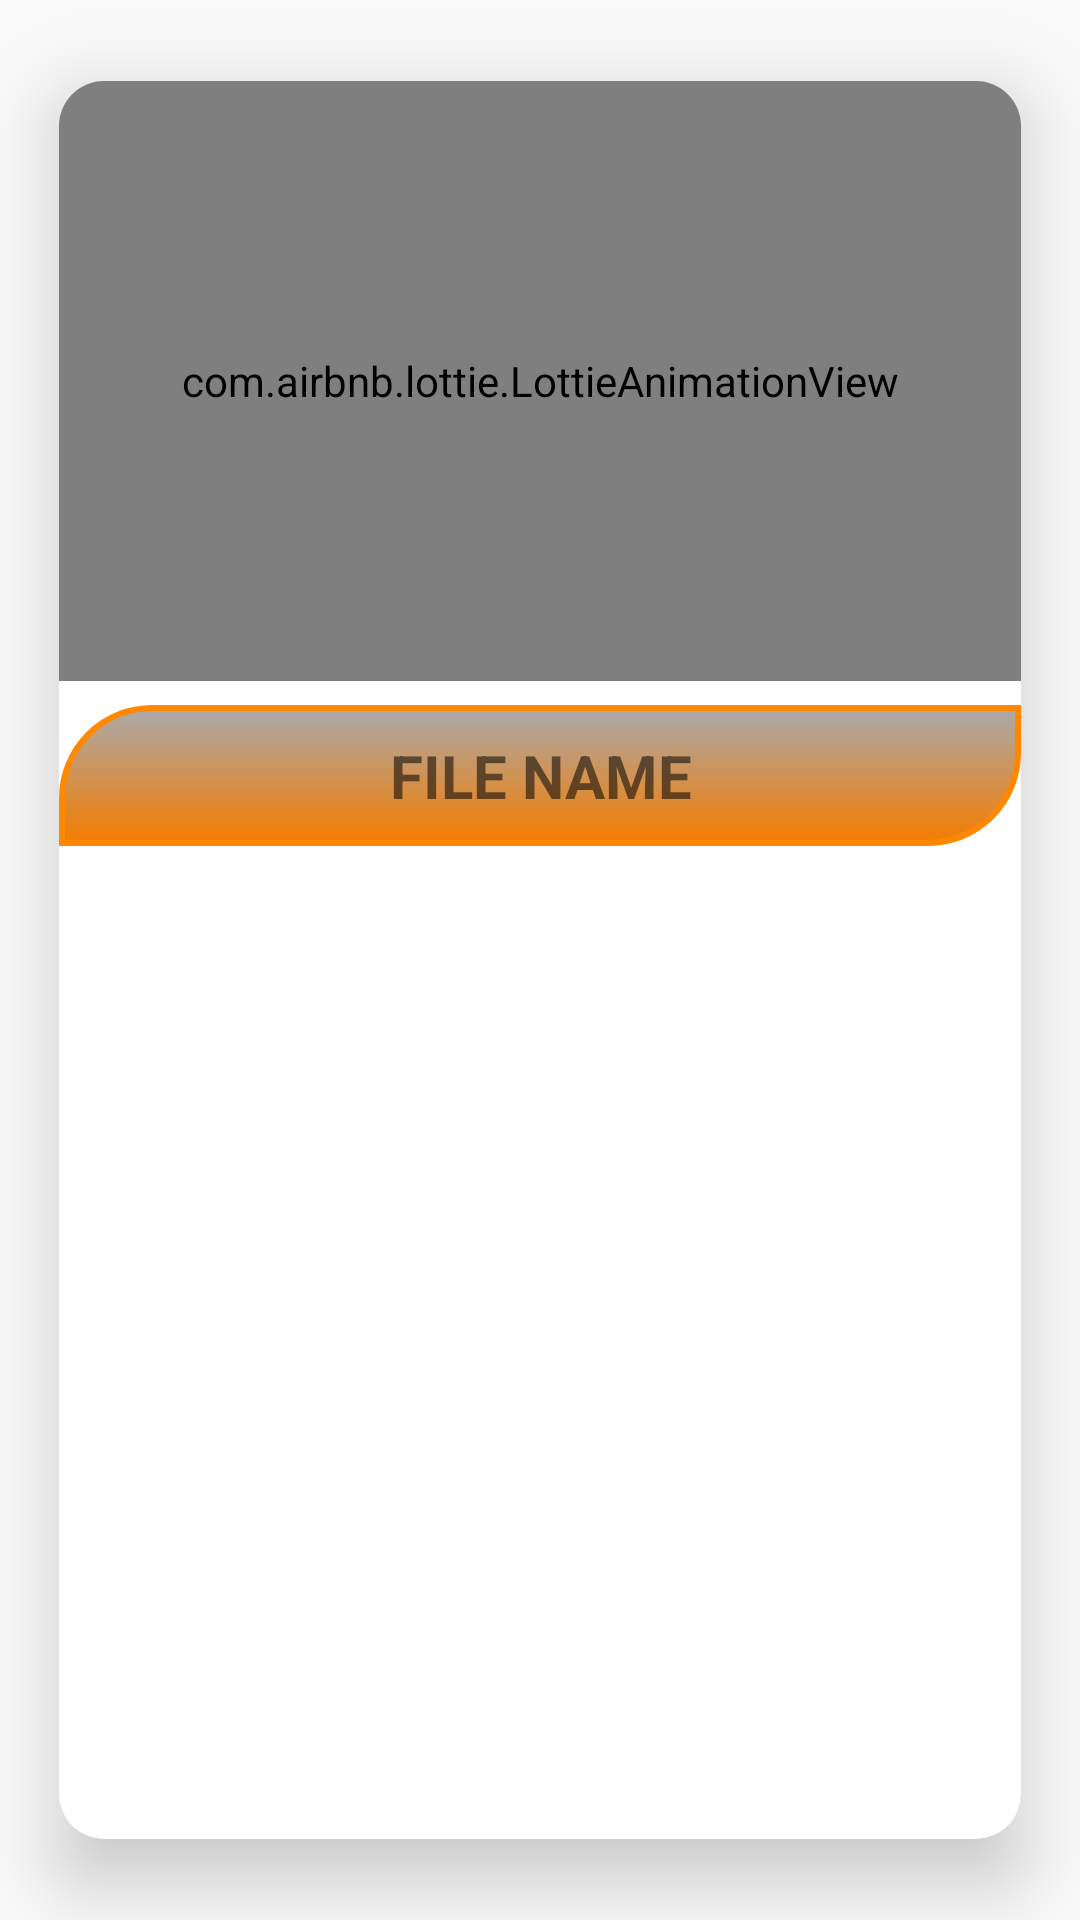

This screen was rendered from an Android layout file. Write that file and the resources it references.
<!-- AndroidManifest.xml: application theme AppTheme -->
<!-- res/layout/reports_items.xml -->
<?xml version="1.0" encoding="utf-8"?>
<androidx.cardview.widget.CardView xmlns:android="http://schemas.android.com/apk/res/android"
    xmlns:app="http://schemas.android.com/apk/res-auto"

    android:layout_width="match_parent"
    android:layout_height="wrap_content"
    android:layout_margin="8dp"
    app:cardCornerRadius="15dp"
    app:cardElevation="15dp"
    app:cardUseCompatPadding="true">

    <LinearLayout
        android:layout_width="match_parent"
        android:layout_height="wrap_content"
        android:orientation="vertical">

        <com.airbnb.lottie.LottieAnimationView
            android:id="@+id/report_background"
            android:layout_width="match_parent"
            android:layout_height="200dp"
            app:lottie_fileName="report.json"
            app:lottie_autoPlay="true"
            app:lottie_loop="true" />




        <TextView
            android:id="@+id/download_filename"
            android:layout_width="match_parent"
            android:layout_height="wrap_content"
            android:layout_gravity="center_horizontal"
            android:layout_marginTop="8dp"
            android:layout_marginBottom="8dp"
            android:background="@drawable/view_profile"
            android:padding="10dp"
            android:text="FILE NAME"
            android:textAlignment="center"
            android:textSize="20sp"
            android:textStyle="bold" />



    </LinearLayout>

</androidx.cardview.widget.CardView>
<!-- resources referenced by this layout -->
<resources>
  <!-- drawable view_profile (drawable) -->
  <?xml version="1.0" encoding="utf-8"?>
  <shape xmlns:android="http://schemas.android.com/apk/res/android"
      android:shape="rectangle">
      <gradient
          android:angle="270"
          android:startColor="@android:color/darker_gray"
          android:endColor="#F57C00"/>
  
      <padding
          android:bottom="7dp"
          android:left="7dp"
          android:right="7dp"
          android:top="7dp"/>
  
      <stroke
          android:width="2dp"
          android:color="@android:color/holo_orange_dark"/>
      <corners
          android:topRightRadius="0dp"
          android:bottomLeftRadius="0dp"
          android:topLeftRadius="30dp"
          android:bottomRightRadius="30dp"/>
  
  </shape>
  <style name="AppTheme" parent="Theme.AppCompat.Light.NoActionBar">
          
  
          <item name="colorPrimary">@android:color/holo_orange_dark</item>
          <item name="colorPrimaryDark">@android:color/holo_orange_dark</item>
          <item name="colorAccent">@color/colorAccent</item>
      </style>
  <!-- not gathered from this repository: default colours our renderer supplied (Android Studio template values) -->
  <color name="colorAccent">#FF03DAC5</color>
</resources>
